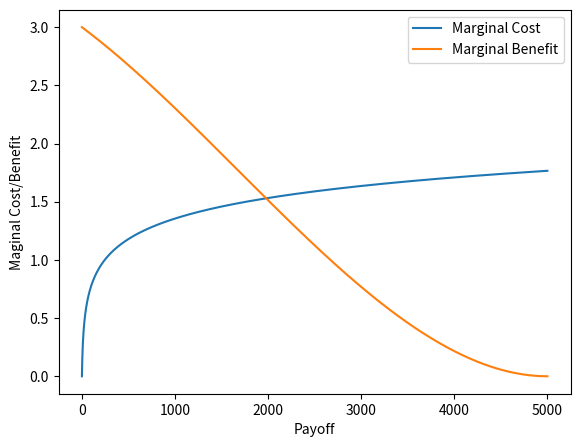

Here is the Python script that generated this plot:
"""
Generalization of a simple search theory model presented by
Mike Clark in https://www.youtube.com/watch?v=tpByCAN7sVc.
This implementation generalizes the model by allowing for
benefits (payoffs) to be distributed by any probability
distribution and for costs to be non-constant.
"""

import numpy as np
import matplotlib.pyplot as plt
from scipy import stats


def simple_search(costs,
                  benefit_bounds,
                  benefits_distribution,
                  granularity = 1000):
    """
    Performs a search for optimal stopping point

    :param costs: costs of search
    :type costs: np.ndarray
    :param benefit_bounds: smallest and largest benefit attainable
    :type benefit_bounds: list
    :param benefits_distribution: probability distribution of
                                  potential benefits
    :type benefits_distribution: scipy.stats.rv_continuous class
    :param granularity: how many values of costs and benefits to
                        consider when looking for the numerical
                        solution, defaults to 1000
    :type granularity: int, optional

    :return: solution, marginal costs, expected marginal benefits
    :rtype: float, np.ndarray, np.ndarray
    """

    w_space = np.linspace(benefit_bounds[0], benefit_bounds[1], num=granularity)
    p_higher = np.zeros(granularity)
    avg_benefit_w = np.zeros(granularity)

    for i in range(len(w_space)):
        p_higher[i] = 1 - benefits_distribution.cdf(w_space[i])
        avg_benefit_w[i] = benefits_distribution.expect(lb = w_space[i])

    e_benefit_w = p_higher*avg_benefit_w

    solution = w_space[np.argmin(np.abs(e_benefit_w-costs))]

    return solution, costs, e_benefit_w

def plot(costs, e_benefit):
    """
    Plots marginal costs and marginal benefits

    :param costs: marginal costs
    :type costs: np.ndarray
    :param e_gain: expected marginal benefits
    :type e_gain: np.ndarray
    """

    fig = plt.figure()
    ax = fig.add_axes([0.1, 0.1, 0.8, 0.8])
    ax.plot(costs, label = "Marginal Cost")
    ax.plot(e_benefit, label = "Marginal Benefit")
    ax.set_xlabel("Payoff")
    ax.set_ylabel("Maginal Cost/Benefit")
    ax.legend()
    plt.show()

def main():
    costs = np.lib.scimath.logn(50, np.linspace(1, 1000, 5000))
    bounds = [0, 6]

    solution, c, b = simple_search(costs = costs,
                            benefit_bounds = bounds,
                            benefits_distribution = stats.uniform(0, 6),
                            granularity = 5000)

    print(solution)

    plot(c, b)


if __name__=="__main__":
    main()
